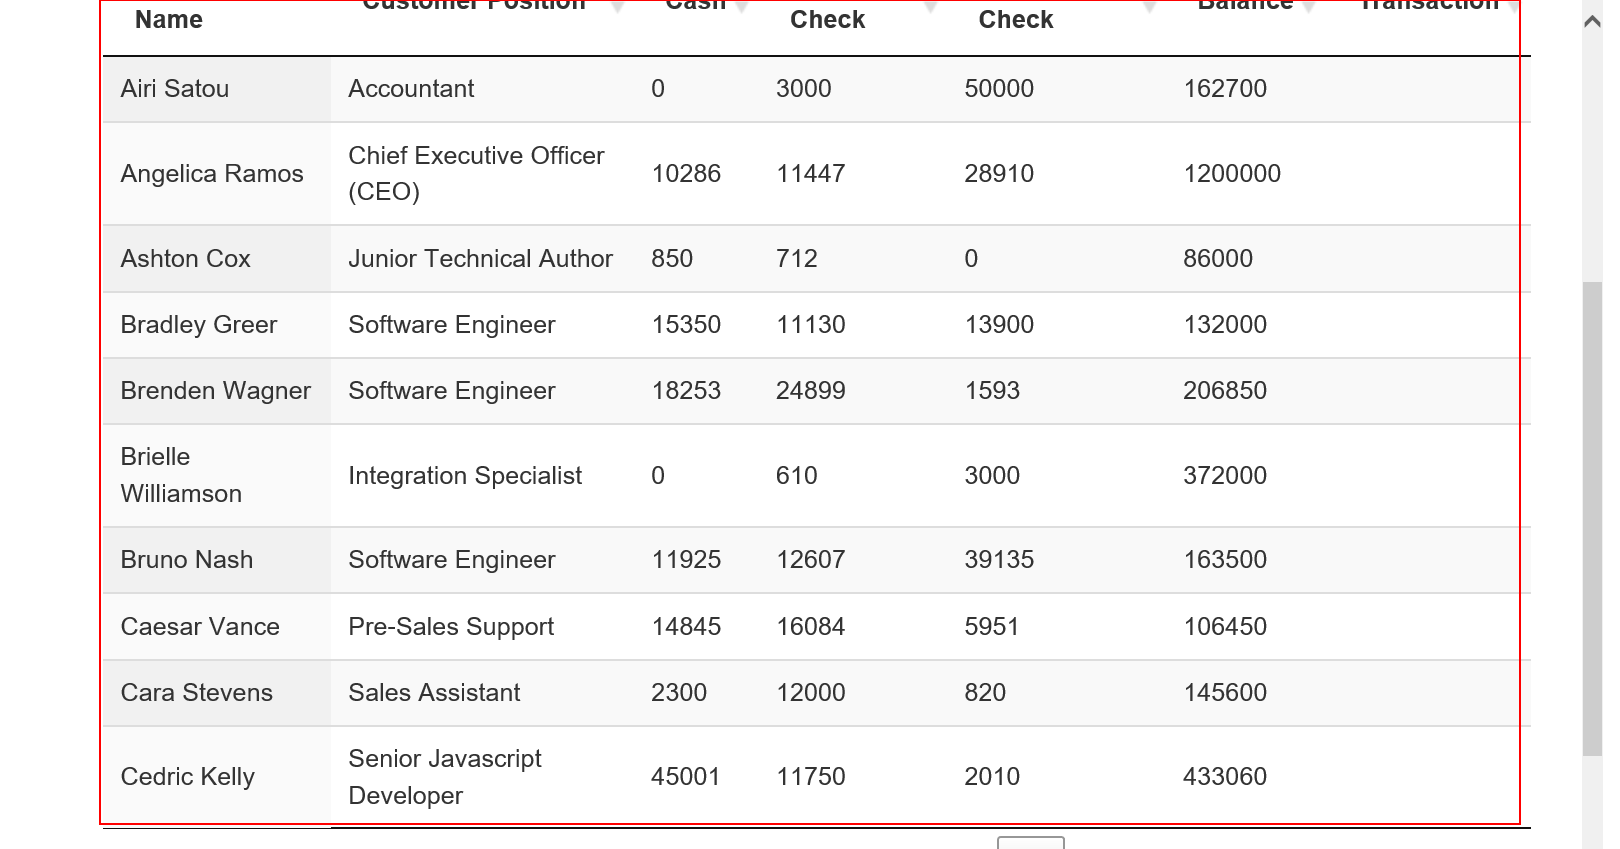
Workflow: _demoall

Step 1: get-text from the table 'example'

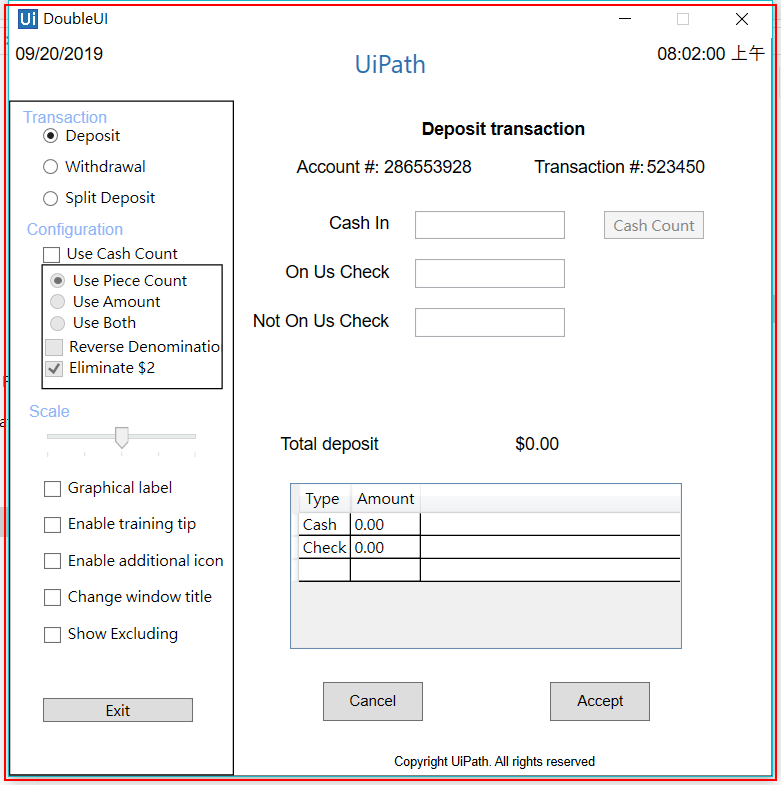
Step 2: Open 'UIDouble.exe  DoubleUI' on the element in window 'DoubleUI' (uidouble.exe)

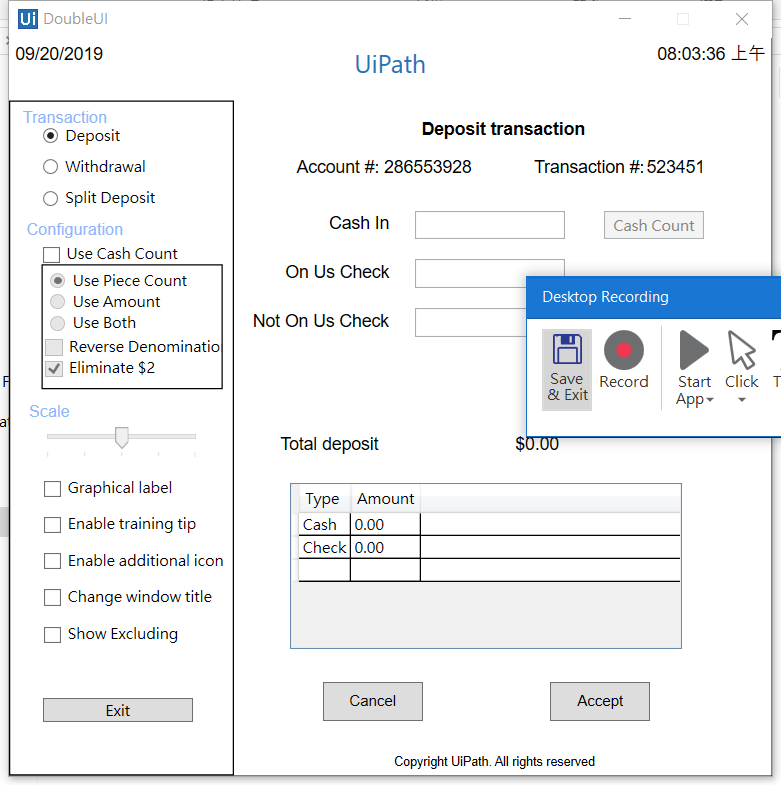
Step 3: Attach Window 'DoubleUI Hwndwrapp' on the element in window 'DoubleUI' (uidouble.exe)

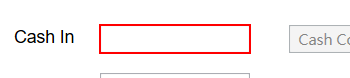
Step 4: type [row(2).ToString] into 'cashintb'

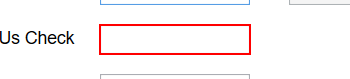
Step 5: type [row(3).ToString] into 'onustb'

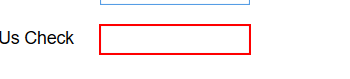
Step 6: type [row(4).ToString] into 'notonustb'

Step 7: click on the push button 'Accept' (no picture)

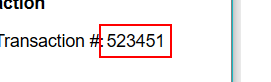
Step 8: get-text from 'transnrlabel'